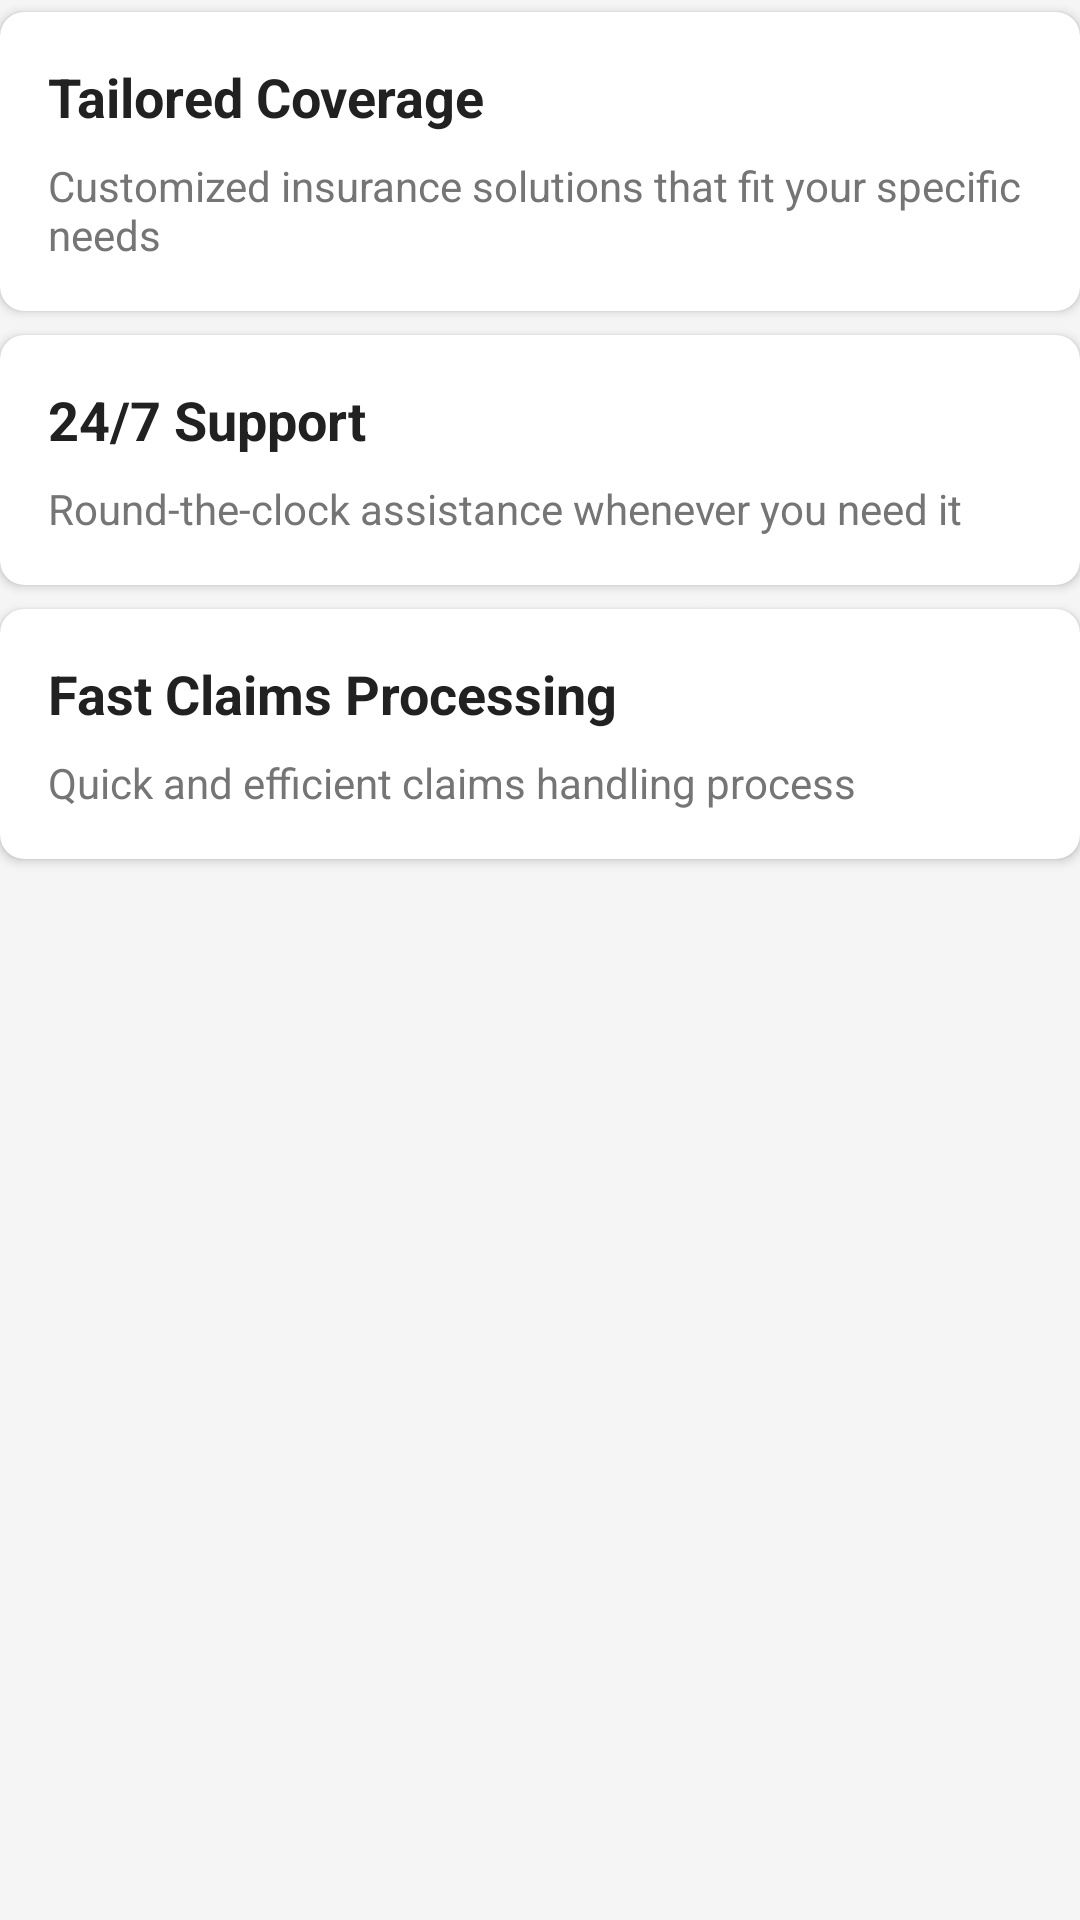

Reconstruct the res/layout file that produces this screen, plus the resources it refers to.
<!-- AndroidManifest.xml: application theme Theme.JadeIndexPage -->
<!-- res/layout/benefits_list.xml -->
<?xml version="1.0" encoding="utf-8"?>
<LinearLayout
    xmlns:android="http://schemas.android.com/apk/res/android"
    xmlns:app="http://schemas.android.com/apk/res-auto"
    android:layout_width="match_parent"
    android:layout_height="wrap_content"
    android:orientation="vertical">

    
    <com.google.android.material.card.MaterialCardView
        android:layout_width="match_parent"
        android:layout_height="wrap_content"
        android:layout_marginVertical="4dp"
        app:cardElevation="2dp"
        app:cardCornerRadius="8dp">

        <LinearLayout
            android:layout_width="match_parent"
            android:layout_height="wrap_content"
            android:orientation="vertical"
            android:padding="16dp">

            <TextView
                android:layout_width="wrap_content"
                android:layout_height="wrap_content"
                android:text="Tailored Coverage"
                android:textStyle="bold"
                android:textColor="@color/jade_text_primary"
                android:textSize="18sp"/>

            <TextView
                android:layout_width="wrap_content"
                android:layout_height="wrap_content"
                android:layout_marginTop="8dp"
                android:text="Customized insurance solutions that fit your specific needs"
                android:textColor="@color/jade_text_secondary"/>
        </LinearLayout>
    </com.google.android.material.card.MaterialCardView>

    
    <com.google.android.material.card.MaterialCardView
        android:layout_width="match_parent"
        android:layout_height="wrap_content"
        android:layout_marginVertical="4dp"
        app:cardElevation="2dp"
        app:cardCornerRadius="8dp">

        <LinearLayout
            android:layout_width="match_parent"
            android:layout_height="wrap_content"
            android:orientation="vertical"
            android:padding="16dp">

            <TextView
                android:layout_width="wrap_content"
                android:layout_height="wrap_content"
                android:text="24/7 Support"
                android:textStyle="bold"
                android:textColor="@color/jade_text_primary"
                android:textSize="18sp"/>

            <TextView
                android:layout_width="wrap_content"
                android:layout_height="wrap_content"
                android:layout_marginTop="8dp"
                android:text="Round-the-clock assistance whenever you need it"
                android:textColor="@color/jade_text_secondary"/>
        </LinearLayout>
    </com.google.android.material.card.MaterialCardView>

    
    <com.google.android.material.card.MaterialCardView
        android:layout_width="match_parent"
        android:layout_height="wrap_content"
        android:layout_marginVertical="4dp"
        app:cardElevation="2dp"
        app:cardCornerRadius="8dp">

        <LinearLayout
            android:layout_width="match_parent"
            android:layout_height="wrap_content"
            android:orientation="vertical"
            android:padding="16dp">

            <TextView
                android:layout_width="wrap_content"
                android:layout_height="wrap_content"
                android:text="Fast Claims Processing"
                android:textStyle="bold"
                android:textColor="@color/jade_text_primary"
                android:textSize="18sp"/>

            <TextView
                android:layout_width="wrap_content"
                android:layout_height="wrap_content"
                android:layout_marginTop="8dp"
                android:text="Quick and efficient claims handling process"
                android:textColor="@color/jade_text_secondary"/>
        </LinearLayout>
    </com.google.android.material.card.MaterialCardView>

</LinearLayout>
<!-- resources referenced by this layout -->
<resources>
  <color name="jade_text_primary">#212121</color>
  <color name="jade_text_secondary">#757575</color>
  <style name="Theme.JadeIndexPage" parent="Theme.MaterialComponents.Light.NoActionBar">
          <item name="colorPrimary">@color/jade_primary</item>
          <item name="colorPrimaryDark">@color/jade_primary_dark</item>
          <item name="colorAccent">@color/jade_accent</item>
          <item name="android:windowBackground">@color/background_light</item>
          <item name="android:statusBarColor">@color/jade_primary</item>
      </style>
  <color name="jade_primary">#1B5E20</color>
  <color name="jade_primary_dark">#003300</color>
  <color name="jade_accent">#FFD700</color>
  <color name="background_light">#F5F5F5</color>
</resources>
